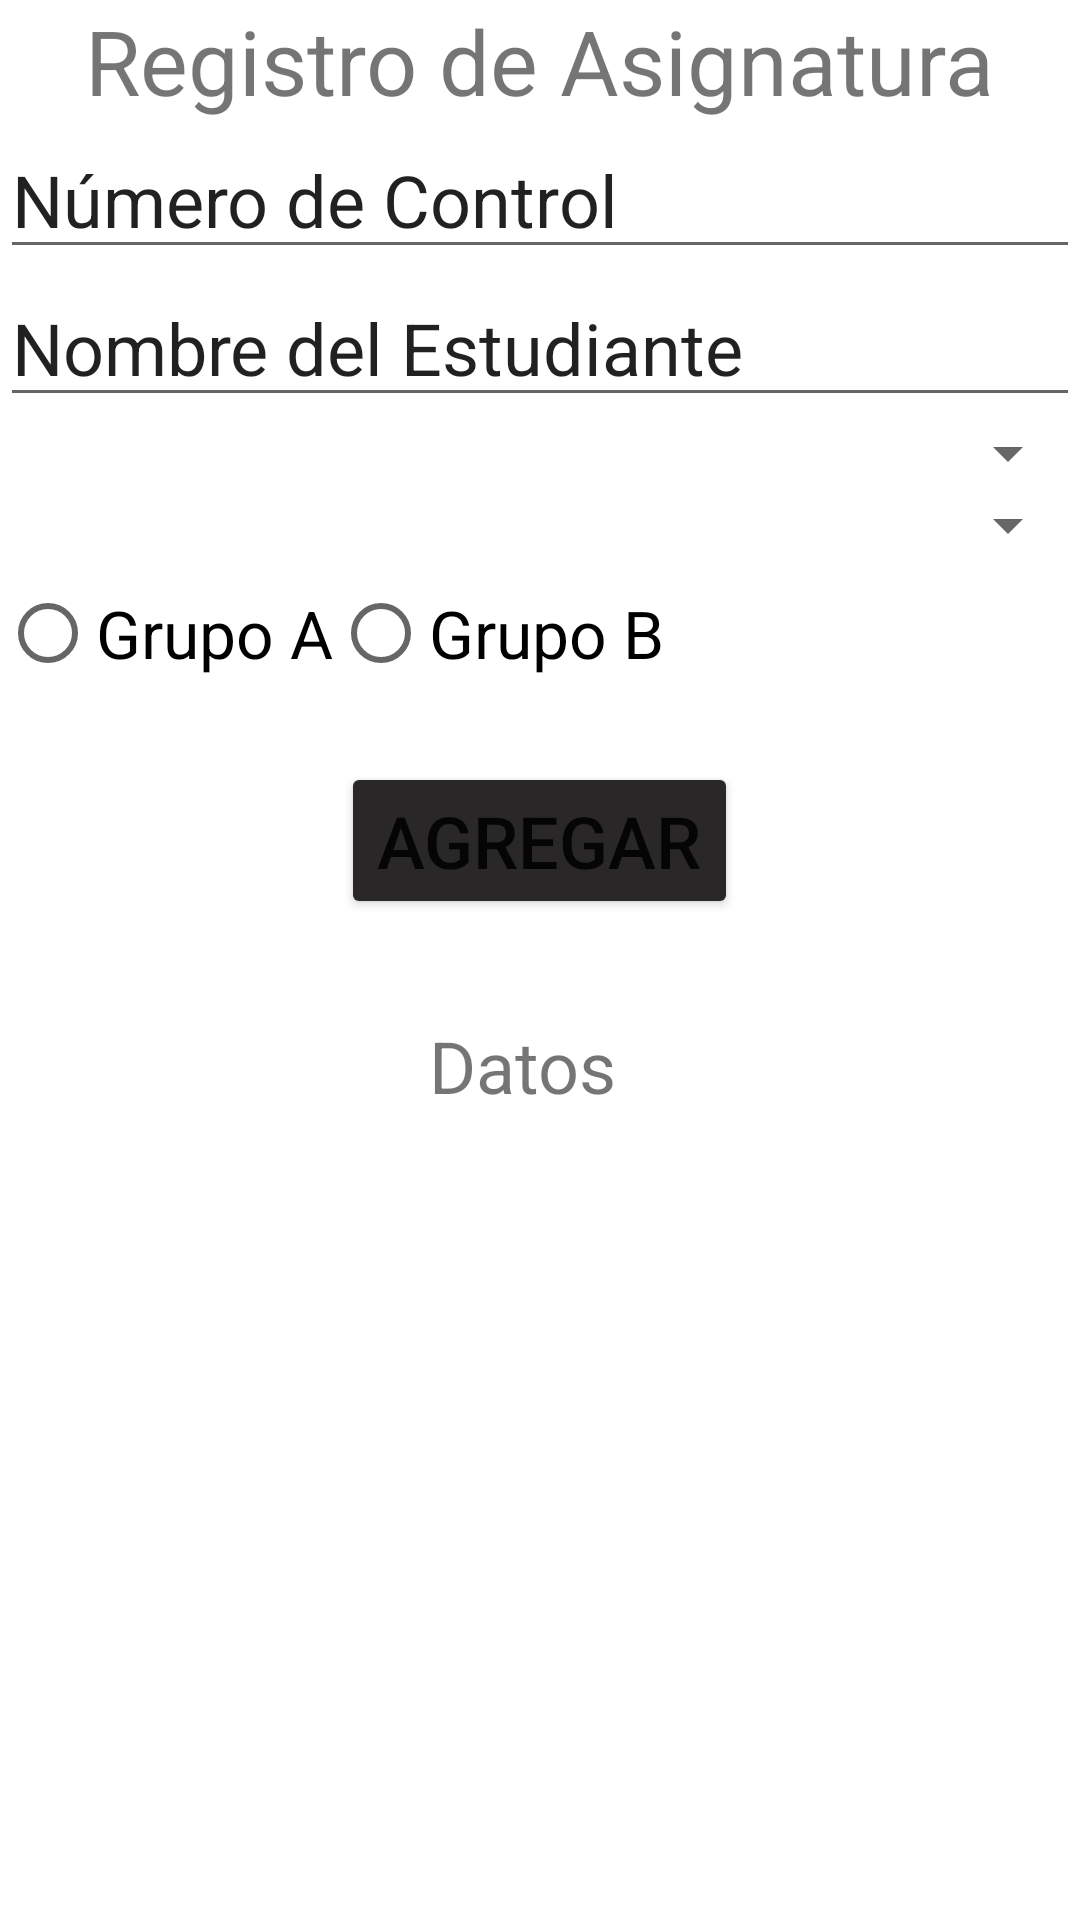

Reconstruct the res/layout file that produces this screen, plus the resources it refers to.
<!-- AndroidManifest.xml: application theme Theme.RegistroSalaDeComputo -->
<!-- res/layout/fragment__estudiantes.xml -->
<?xml version="1.0" encoding="utf-8"?>
<FrameLayout xmlns:android="http://schemas.android.com/apk/res/android"
    xmlns:tools="http://schemas.android.com/tools"
    android:layout_width="match_parent"
    android:layout_height="match_parent"
    tools:context=".Fragment_Estudiantes">

    <LinearLayout
        android:layout_width="match_parent"
        android:layout_height="match_parent"
        android:orientation="vertical">

        <TextView
            android:id="@+id/textView"
            android:layout_width="wrap_content"
            android:layout_height="wrap_content"
            android:layout_gravity="center"
            android:text="Registro de Asignatura"
            android:textSize="30sp" />

        <EditText
            android:id="@+id/txtNcontrol"
            android:layout_width="match_parent"
            android:layout_height="wrap_content"
            android:ems="10"
            android:inputType="textPersonName"
            android:minHeight="48dp"
            android:text="Número de Control"
            android:textSize="24sp" />

        <EditText
            android:id="@+id/txtNestudiante"
            android:layout_width="match_parent"
            android:layout_height="wrap_content"
            android:ems="10"
            android:inputType="textPersonName"
            android:minHeight="48dp"
            android:text="Nombre del Estudiante"
            android:textSize="24sp" />

        <Spinner
            android:id="@+id/SpinnerA"
            android:layout_width="match_parent"
            android:layout_height="wrap_content"
            />

        <Spinner
            android:id="@+id/spinner2"
            android:layout_width="match_parent"
            android:layout_height="wrap_content" />

        <RadioGroup
            android:layout_width="match_parent"
            android:layout_height="62dp"
            android:orientation="horizontal">

            <RadioButton
                android:id="@+id/rb_GrupoA"
                android:layout_width="wrap_content"
                android:layout_height="wrap_content"
                android:text="Grupo A"
                android:textSize="22sp" />

            <RadioButton
                android:id="@+id/rb_GrupoB"
                android:layout_width="wrap_content"
                android:layout_height="wrap_content"
                android:text="Grupo B"
                android:textSize="22sp" />
        </RadioGroup>

        <LinearLayout
            android:layout_width="match_parent"
            android:layout_height="90dp"
            android:gravity="center_horizontal"
            android:orientation="horizontal">

            <Button
                android:id="@+id/btnAgregar"
                android:layout_width="wrap_content"
                android:layout_height="wrap_content"
                android:layout_margin="5dp"
                android:backgroundTint="#292727"
                android:text="Agregar"
                android:textSize="24sp" />

        </LinearLayout>

        <TextView
            android:id="@+id/txtDatos"
            android:layout_width="74dp"
            android:layout_height="57dp"
            android:layout_gravity="center"
            android:text="Datos"
            android:textSize="24sp" />

    </LinearLayout>
</FrameLayout>
<!-- resources referenced by this layout -->
<resources>
  <style name="Theme.RegistroSalaDeComputo" parent="Theme.MaterialComponents.DayNight.DarkActionBar">
          
          <item name="colorPrimary">@color/purple_500</item>
          <item name="colorPrimaryVariant">@color/purple_700</item>
          <item name="colorOnPrimary">@color/white</item>
          
          <item name="colorSecondary">@color/teal_200</item>
          <item name="colorSecondaryVariant">@color/teal_700</item>
          <item name="colorOnSecondary">@color/black</item>
          
          <item name="android:statusBarColor" tools:targetApi="l">?attr/colorPrimaryVariant</item>
          
      </style>
  <!-- not gathered from this repository: default colours our renderer supplied (Android Studio template values) -->
  <color name="purple_500">#FF6200EE</color>
  <color name="purple_700">#FF3700B3</color>
  <color name="teal_200">#FF03DAC5</color>
  <color name="teal_700">#FF018786</color>
  <color name="black">#FF000000</color>
  <color name="white">#FFFFFFFF</color>
</resources>
